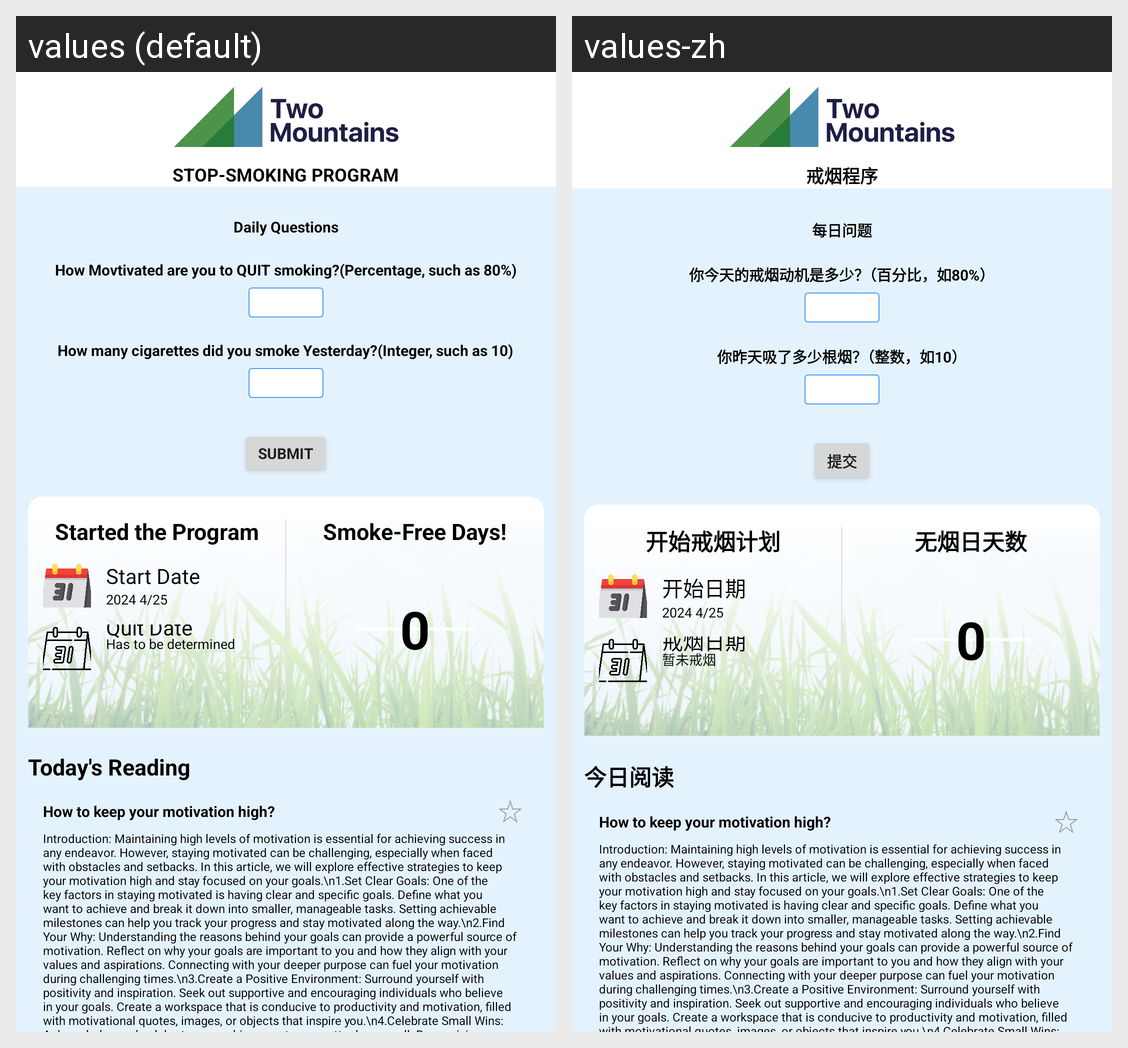

Translations of the strings shown on this Android screen, per locale in the grid:
Android screen res/layout/fragment_home.xml rendered under 2 locales, left to right: values (default), values-zh. Device: Nexus 5 (rendered at 1080×1920; each locale shown at half size, 540×960, under a caption strip naming it); theme Theme.BLE.
Strings drawn on this screen, with the default value and each locale's value (text and hints the layout hard-codes, and strings that could not be matched under every locale, appear in the picture but are not listed):

STOP_SMOKING_PROGRAM
  values: STOP-SMOKING PROGRAM
  values-zh: 戒烟程序

Daily_Questions
  values: Daily Questions
  values-zh: 每日问题

How_Movtivated_are_you_to_QUIT_smoking
  values: How Movtivated are you to QUIT smoking?(Percentage, such as 80%)
  values-zh: 你今天的戒烟动机是多少？（百分比，如80%）

How_many_cigarettes_did_you_smoke_Yesterday
  values: How many cigarettes did you smoke Yesterday?(Integer, such as 10)
  values-zh: 你昨天吸了多少根烟？（整数，如10）

SUBMIT
  values: SUBMIT
  values-zh: 提交

Started_the_Program
  values: Started the Program
  values-zh: 开始戒烟计划

Start_Date
  values: Start Date
  values-zh: 开始日期

Quit_Date
  values: Quit Date
  values-zh: 戒烟日期

Has_to_be_determined
  values: Has to be determined
  values-zh: 暂未戒烟

Smoke_Free_Days
  values: Smoke-Free Days!
  values-zh: 无烟日天数

Todays_Reading
  values: Today's Reading
  values-zh: 今日阅读
